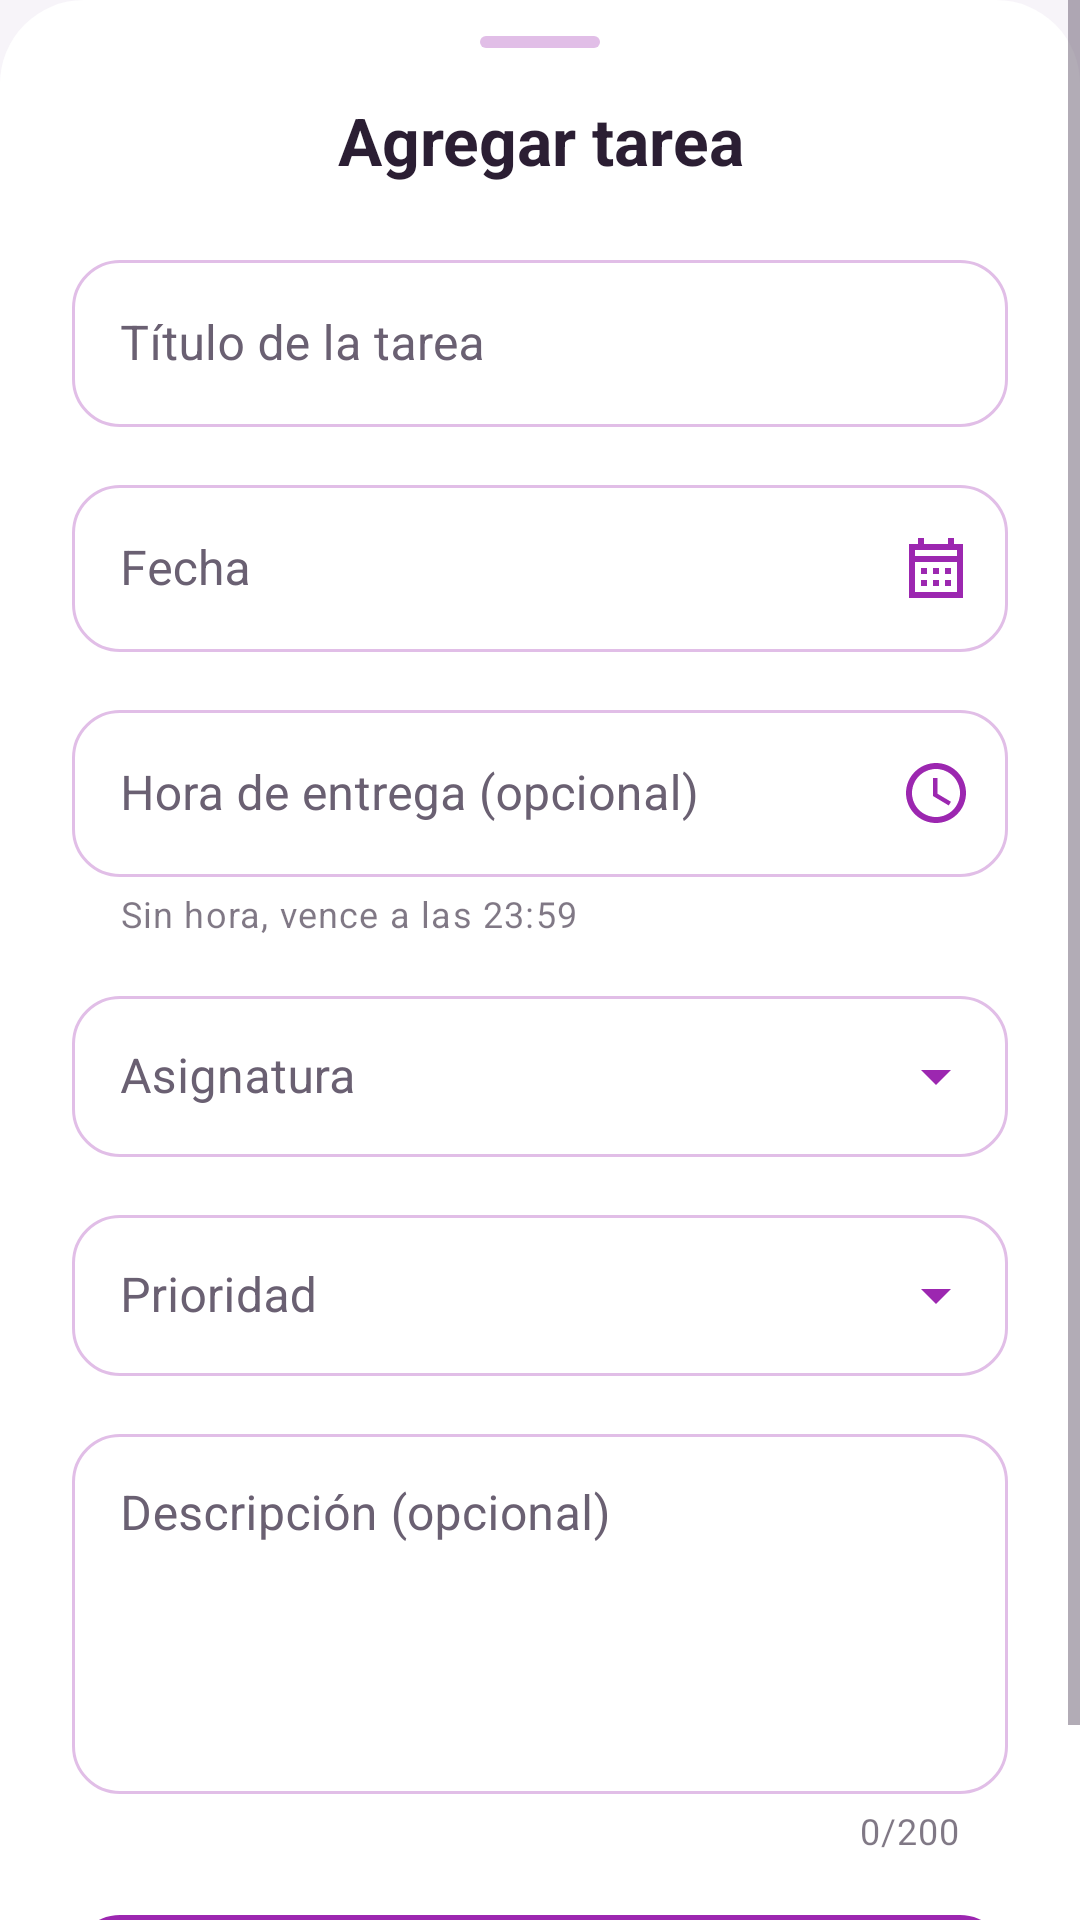

Layout XML and referenced resources for this Android screen:
<!-- AndroidManifest.xml: application theme Theme.MyApplication -->
<!-- res/layout/sheet_agregar_tarea.xml -->
<?xml version="1.0" encoding="utf-8"?>
<ScrollView xmlns:android="http://schemas.android.com/apk/res/android"
    xmlns:app="http://schemas.android.com/apk/res-auto"
    android:layout_width="match_parent"
    android:layout_height="match_parent"
    android:background="@drawable/dialog_a"
    android:fillViewport="true">

    <LinearLayout
        android:layout_width="match_parent"
        android:layout_height="wrap_content"
        android:orientation="vertical"
        android:paddingHorizontal="24dp"
        android:paddingTop="12dp"
        android:paddingBottom="24dp">

        <View style="@style/Edu.AsaHoja"/>

        <TextView
            android:id="@+id/formTitulo"
            style="@style/Edu.Texto.TituloHoja"
            android:layout_width="match_parent"
            android:layout_height="wrap_content"
            android:text="Agregar tarea"
            android:layout_marginBottom="20dp"/>

        <com.google.android.material.textfield.TextInputLayout
            android:id="@+id/TituloContainer"
            style="@style/Edu.Campo"
            android:layout_width="match_parent"
            android:layout_height="wrap_content"
            android:hint="Título de la tarea">

            <com.google.android.material.textfield.TextInputEditText
                android:id="@+id/NombreEditText"
                style="@style/Edu.CampoEntrada"
                android:layout_width="match_parent"
                android:layout_height="wrap_content"
                android:inputType="text"
                android:maxLength="80"
                android:maxLines="1"/>
        </com.google.android.material.textfield.TextInputLayout>

        <com.google.android.material.textfield.TextInputLayout
            android:id="@+id/FechaContainer"
            style="@style/Edu.Campo"
            android:layout_width="match_parent"
            android:layout_height="wrap_content"
            android:hint="Fecha"
            app:endIconMode="custom"
            app:endIconDrawable="@drawable/baseline_calendar_month_24">

            <com.google.android.material.textfield.TextInputEditText
                android:id="@+id/FechaEditText"
                style="@style/Edu.CampoEntrada"
                android:layout_width="match_parent"
                android:layout_height="wrap_content"
                android:inputType="none"
                android:focusable="false"
                android:clickable="true"/>
        </com.google.android.material.textfield.TextInputLayout>

        
        <com.google.android.material.textfield.TextInputLayout
            android:id="@+id/HoraEntregaContainer"
            style="@style/Edu.Campo"
            android:layout_width="match_parent"
            android:layout_height="wrap_content"
            android:hint="Hora de entrega (opcional)"
            app:endIconMode="custom"
            app:endIconDrawable="@drawable/ic_clock"
            app:helperText="Sin hora, vence a las 23:59">

            <com.google.android.material.textfield.TextInputEditText
                android:id="@+id/HoraEntregaEditText"
                style="@style/Edu.CampoEntrada"
                android:layout_width="match_parent"
                android:layout_height="wrap_content"
                android:inputType="none"
                android:focusable="false"
                android:clickable="true"/>
        </com.google.android.material.textfield.TextInputLayout>

        <com.google.android.material.textfield.TextInputLayout
            android:id="@+id/AsignaturaContainer"
            style="@style/Edu.CampoDesplegable"
            android:layout_width="match_parent"
            android:layout_height="wrap_content"
            android:hint="Asignatura">

            <AutoCompleteTextView
                android:id="@+id/AsignaturaEditText"
                style="@style/Edu.CampoEntrada"
                android:layout_width="match_parent"
                android:layout_height="wrap_content"
                android:padding="16dp"
                android:inputType="none"/>
        </com.google.android.material.textfield.TextInputLayout>

        <com.google.android.material.textfield.TextInputLayout
            android:id="@+id/PrioridadContainer"
            style="@style/Edu.CampoDesplegable"
            android:layout_width="match_parent"
            android:layout_height="wrap_content"
            android:hint="Prioridad">

            <AutoCompleteTextView
                android:id="@+id/PriorityEditText"
                style="@style/Edu.CampoEntrada"
                android:layout_width="match_parent"
                android:layout_height="wrap_content"
                android:padding="16dp"
                android:inputType="none"/>
        </com.google.android.material.textfield.TextInputLayout>

        <com.google.android.material.textfield.TextInputLayout
            android:id="@+id/DescripcionContainer"
            style="@style/Edu.Campo"
            android:layout_width="match_parent"
            android:layout_height="wrap_content"
            android:hint="Descripción (opcional)"
            app:counterEnabled="true"
            app:counterMaxLength="200">

            <com.google.android.material.textfield.TextInputEditText
                android:id="@+id/DescripcionEditText"
                style="@style/Edu.CampoEntrada"
                android:layout_width="match_parent"
                android:layout_height="120dp"
                android:inputType="textMultiLine"
                android:gravity="top|start"
                android:maxLength="200"/>
        </com.google.android.material.textfield.TextInputLayout>

        <com.google.android.material.button.MaterialButton
            android:id="@+id/botonAgregar"
            style="@style/Edu.Boton"
            android:layout_width="match_parent"
            android:layout_height="@dimen/alto_boton"
            android:text="Agregar tarea"/>
    </LinearLayout>
</ScrollView>
<!-- resources referenced by this layout -->
<resources>
  <dimen name="alto_boton">56dp</dimen>
  <!-- drawable dialog_a (drawable) -->
  <?xml version="1.0" encoding="utf-8"?>
  <shape xmlns:android="http://schemas.android.com/apk/res/android" android:shape="rectangle">
      <solid android:color="?attr/eduSuperficie"/>
      <corners android:topLeftRadius="28dp" android:topRightRadius="28dp"/>
  </shape>
  <style name="Edu.CampoEntrada">
          <item name="android:textColor">?attr/eduTextPrimary</item>
          <item name="android:textSize">16sp</item>
      </style>
  <style name="Edu.Texto.TituloHoja">
          <item name="android:textColor">?attr/eduTextPrimary</item>
          <item name="android:textSize">22sp</item>
          <item name="android:textStyle">bold</item>
          <item name="android:textAlignment">center</item>
      </style>
  <style name="Theme.MyApplication" parent="Base.Theme.MyApplication" />
  <!-- drawable bg_asa_hoja (drawable) -->
  <?xml version="1.0" encoding="utf-8"?>
  <shape xmlns:android="http://schemas.android.com/apk/res/android" android:shape="rectangle">
      <solid android:color="?attr/eduMarcaSuave"/>
      <corners android:radius="2dp"/>
  </shape>
  <dimen name="radio_tarjeta">16dp</dimen>
  <style name="Edu.TextoBoton" parent="TextAppearance.MaterialComponents.Button">
          <item name="android:textAllCaps">false</item>
          <item name="textAllCaps">false</item>
          <item name="android:letterSpacing">0</item>
          <item name="android:textStyle">bold</item>
          <item name="android:textSize">16sp</item>
      </style>
  <style name="Edu.FormaTarjeta" parent="">
          <item name="cornerFamily">rounded</item>
          <item name="cornerSize">@dimen/radio_tarjeta</item>
      </style>
  <style name="Edu.MenuEmergente" parent="Widget.AppCompat.PopupMenu">
          <item name="android:popupBackground">@drawable/bg_pastilla_blanca</item>
          <item name="android:popupElevation">8dp</item>
      </style>
  <style name="Edu.Aviso" parent="Widget.MaterialComponents.Snackbar">
          <item name="backgroundTint">?attr/eduMarcaProfunda</item>
          <item name="shapeAppearance">@style/Edu.FormaTarjeta</item>
          <item name="android:layout_margin">12dp</item>
      </style>
  <style name="Edu.AvisoTexto" parent="Widget.MaterialComponents.Snackbar.TextView">
          <item name="android:textColor">?attr/eduSuperficie</item>
          <item name="android:textSize">14sp</item>
          <item name="android:maxLines">3</item>
      </style>
  <style name="Edu.FormaDialogo" parent="">
          <item name="cornerFamily">rounded</item>
          <item name="cornerSize">24dp</item>
      </style>
  <style name="Edu.AlertaTitulo" parent="MaterialAlertDialog.MaterialComponents.Title.Text">
          <item name="android:textColor">?attr/eduTextPrimary</item>
          <item name="android:textSize">20sp</item>
          <item name="android:textStyle">bold</item>
      </style>
  <style name="Edu.AlertaCuerpo" parent="MaterialAlertDialog.MaterialComponents.Body.Text">
          <item name="android:textColor">?attr/eduTextSecondary</item>
          <item name="android:textSize">14sp</item>
      </style>
  <style name="Edu.AlertaBoton" parent="Widget.MaterialComponents.Button.TextButton.Dialog">
          <item name="android:textColor">?attr/eduAcento</item>
          <item name="android:textAppearance">@style/Edu.TextoBoton</item>
      </style>
  <style name="Edu.AlertaBotonSecundario" parent="Edu.AlertaBoton">
          <item name="android:textColor">?attr/eduTextSecondary</item>
      </style>
  <!-- drawable bg_pastilla_blanca (drawable) -->
  <?xml version="1.0" encoding="utf-8"?>
  <shape xmlns:android="http://schemas.android.com/apk/res/android" android:shape="rectangle">
      <solid android:color="?attr/eduSuperficie"/>
      <corners android:radius="12dp"/>
  </shape>
  <color name="blanco_70">#B3FFFFFF</color>
  <style name="Edu.SelectorCabecera" parent="">
          <item name="android:textColor">?attr/eduSobreAcento</item>
      </style>
</resources>
